The GitHub repository PratikM27/vit-gesture-control contains a labelled image folder "gesture_dataset" with 7 categories: fist, index point, open palm, pinch, three fingers down, three fingers up, two fingers up. Examples follow, each with its label.

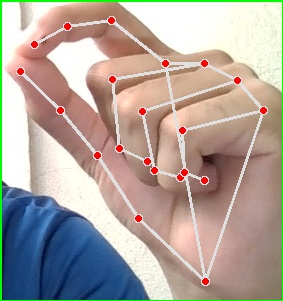
Label: pinch

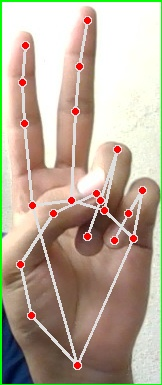
Label: two fingers up

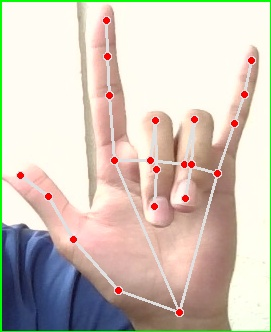
Label: three fingers up

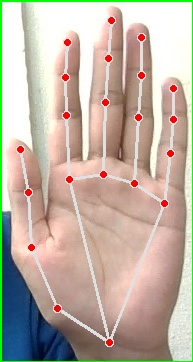
Label: open palm

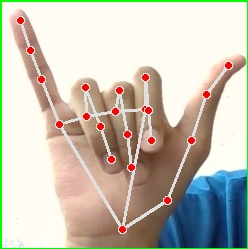
Label: three fingers down

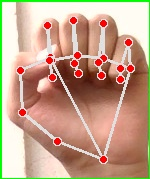
Label: fist
